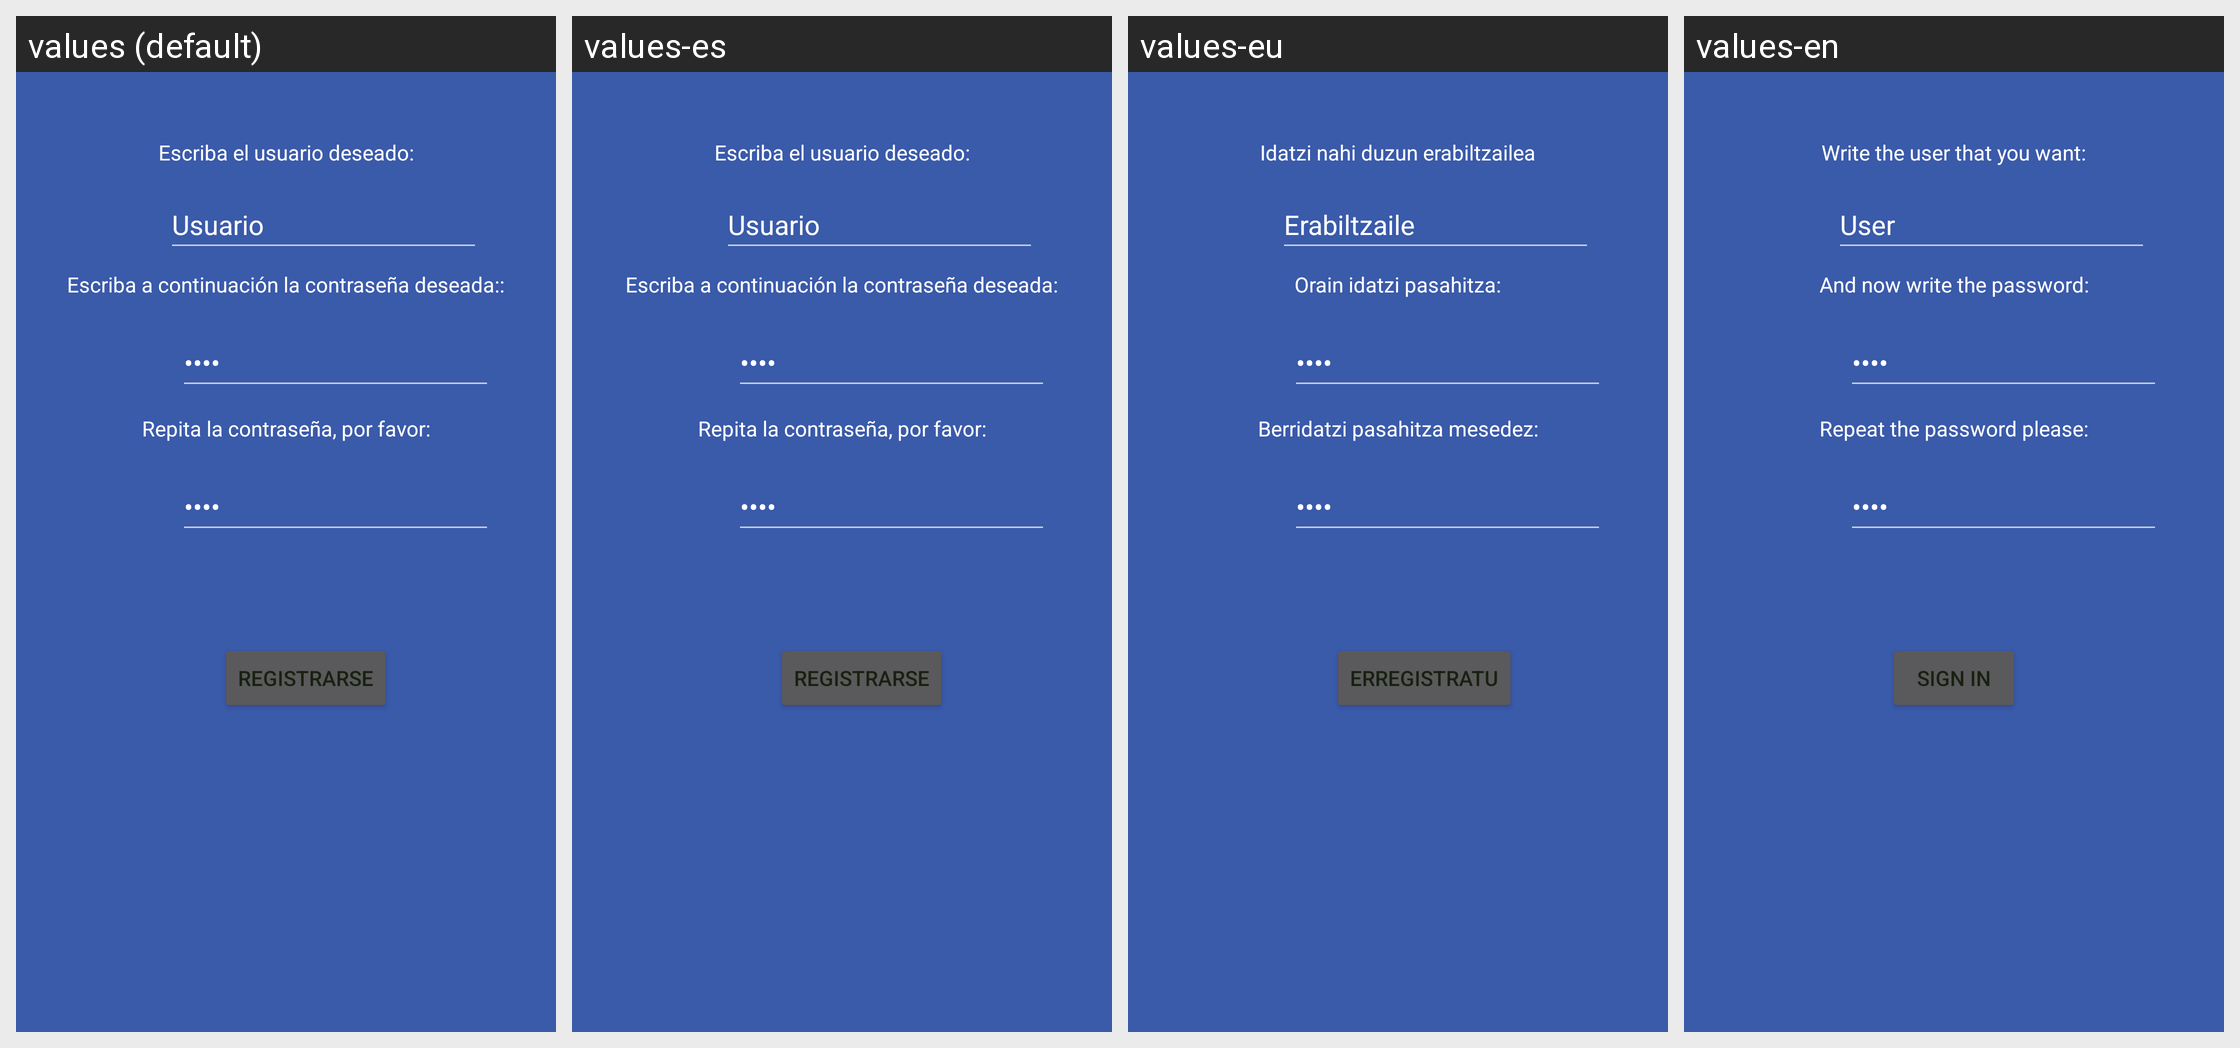

For this localized Android screen grid, give each drawn string resource with its value in every locale shown.
Android screen res/layout/registro.xml rendered under 4 locales, left to right: values (default), values-es, values-eu, values-en. Device: Nexus 5 (rendered at 1080×1920; each locale shown at half size, 540×960, under a caption strip naming it); theme Theme.ProyectoIndividual1.
Other locales in the repository, not shown: values-en-rGB, values-es-rES, values-eu-rES.
Strings drawn on this screen, with the default value and each locale's value (text and hints the layout hard-codes, and strings that could not be matched under every locale, appear in the picture but are not listed):

registrotextoescrito1
  values: Escriba el usuario deseado:
  values-es: Escriba el usuario deseado:
  values-eu: Idatzi nahi duzun erabiltzailea
  values-en: Write the user that you want:

usuarioInicio
  values: Usuario
  values-es: Usuario
  values-eu: Erabiltzaile
  values-en: User

registrotextoescrito2
  values: Escriba a continuación la contraseña deseada::
  values-es: Escriba a continuación la contraseña deseada:
  values-eu: Orain idatzi pasahitza:
  values-en: And now write the password:

registrotextoescrito3
  values: Repita la contraseña, por favor:
  values-es: Repita la contraseña, por favor:
  values-eu: Berridatzi pasahitza mesedez:
  values-en: Repeat the password please:

registrarse
  values: Registrarse
  values-es: Registrarse
  values-eu: Erregistratu
  values-en: Sign in
